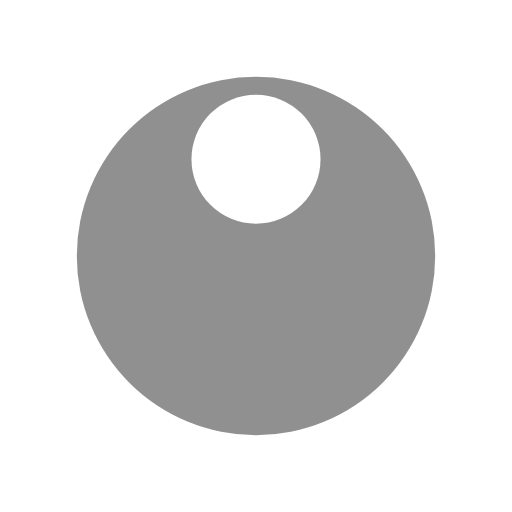
t = 0.00 s
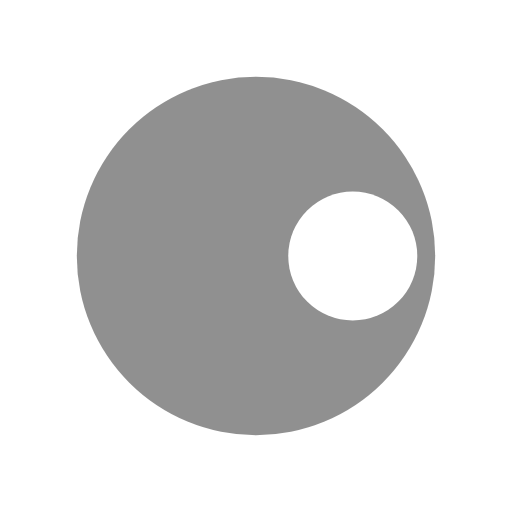
t = 0.15 s
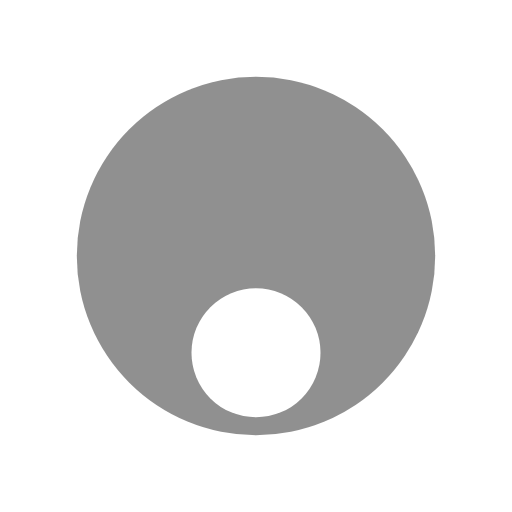
t = 0.30 s
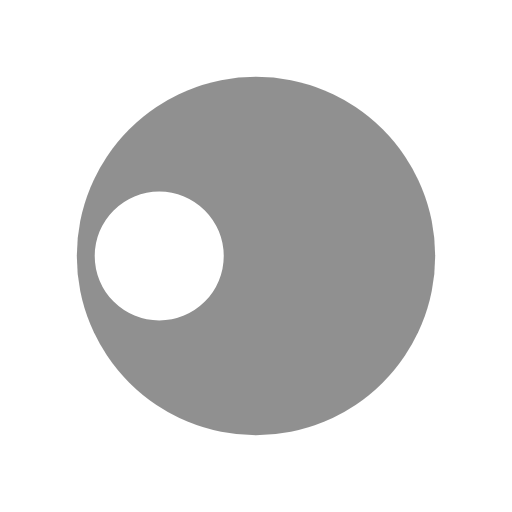
t = 0.45 s

The animated SVG that drew these frames (rendered in a browser with its animation timeline set to each time). Animation: 1 SMIL element (animateTransform=1); one cycle of 0.60 s, repeats indefinitely.

<svg width="26px"  height="26px"  xmlns="http://www.w3.org/2000/svg" viewBox="0 0 100 100" preserveAspectRatio="xMidYMid" class="lds-disk" style="background: none;"><g transform="translate(50,50)"><g ng-attr-transform="scale({{config.scale}})" transform="scale(0.7)"><circle cx="0" cy="0" r="50" ng-attr-fill="{{config.c1}}" fill="rgba(0%,0%,0%,0.436)"></circle><circle cx="0" ng-attr-cy="{{config.cy}}" ng-attr-r="{{config.r}}" ng-attr-fill="{{config.c2}}" cy="-27" r="18" fill="#ffffff" transform="rotate(289.484)"><animateTransform attributeName="transform" type="rotate" calcMode="linear" values="0 0 0;360 0 0" keyTimes="0;1" dur="0.6s" begin="0s" repeatCount="indefinite"></animateTransform></circle></g></g></svg>